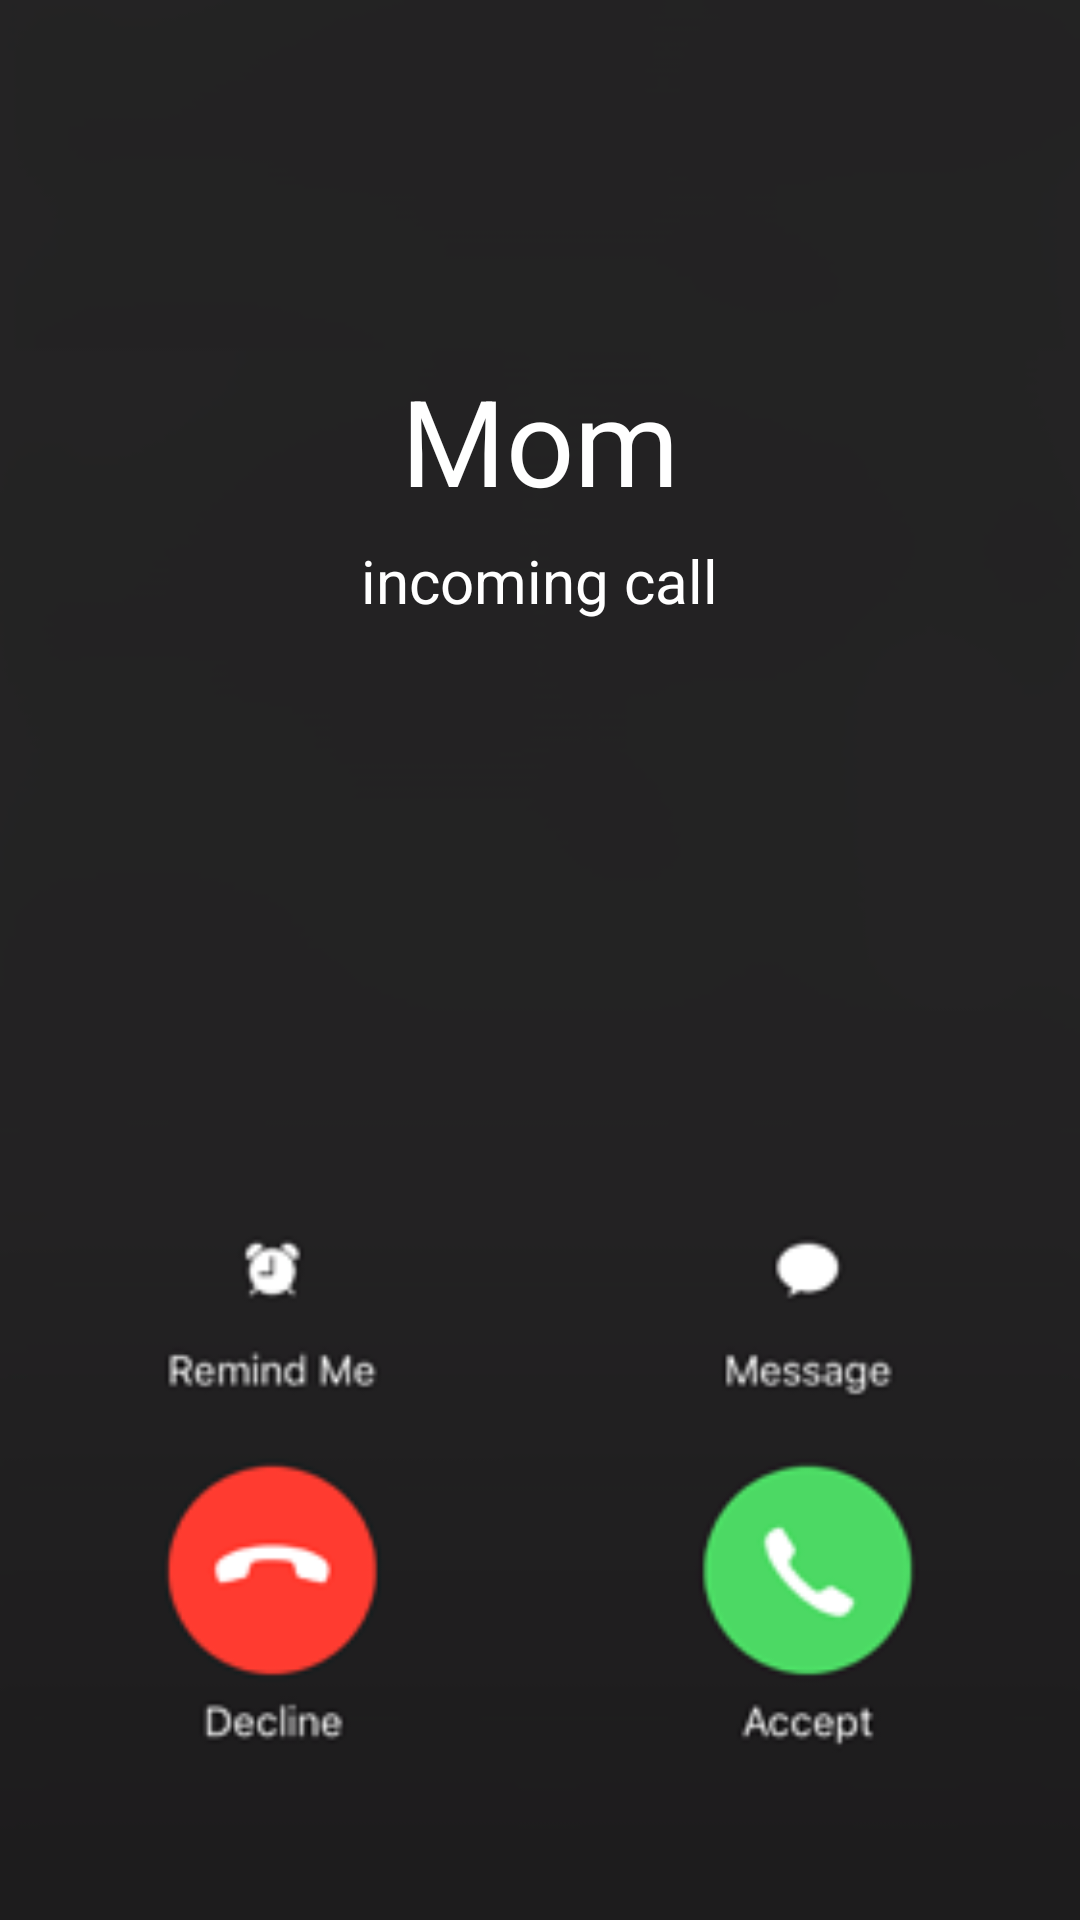

Reconstruct the res/layout file that produces this screen, plus the resources it refers to.
<!-- AndroidManifest.xml: application theme Theme.Womennovation -->
<!-- res/layout/activity_main6.xml -->
<?xml version="1.0" encoding="utf-8"?>
<RelativeLayout xmlns:android="http://schemas.android.com/apk/res/android"
    android:layout_width="match_parent"
    android:layout_height="match_parent"
    xmlns:tools="http://schemas.android.com/tools"
    android:background = "@drawable/phone"
    tools:context=".MainActivity6">
    <TextView
        android:layout_width="wrap_content"
        android:layout_height="wrap_content"
        android:text = "Mom"
        android:textColor="@color/white"
        android:textSize="40dp"
        android:layout_marginTop="120dp"
        android:layout_centerHorizontal="true"/>
    <TextView
        android:layout_width="wrap_content"
        android:layout_height="wrap_content"
        android:text = "incoming call"
        android:textColor="@color/white"
        android:textSize="20dp"
        android:layout_marginTop="180dp"
        android:layout_centerHorizontal="true"/>

    <ImageView
        android:id="@+id/acceptCall"
        android:layout_width="48dp"
        android:layout_height="48dp"
        android:layout_marginLeft="272dp"
        android:layout_marginTop="610dp"
        android:src="@drawable/baseline_call_24" />
    <ImageView
        android:id="@+id/declineCall"
        android:layout_width="48dp"
        android:layout_height="48dp"
        android:layout_marginLeft="76dp"
        android:layout_marginTop="610dp"
        android:src="@drawable/baseline_call_end_24" />

</RelativeLayout>
<!-- resources referenced by this layout -->
<resources>
  <!-- drawable phone: png bitmap (drawable, 7426 bytes) -->
  <style name="Theme.Womennovation" parent="Theme.MaterialComponents.DayNight.DarkActionBar">
          
          <item name="colorPrimary">@color/purple_500</item>
          <item name="colorPrimaryVariant">@color/purple_700</item>
          <item name="colorOnPrimary">@color/white</item>
          
          <item name="colorSecondary">@color/teal_200</item>
          <item name="colorSecondaryVariant">@color/teal_700</item>
          <item name="colorOnSecondary">@color/black</item>
          
          <item name="android:statusBarColor">?attr/colorPrimaryVariant</item>
          
      </style>
  <!-- not gathered from this repository: default colours our renderer supplied (Android Studio template values) -->
  <color name="purple_500">#FF6200EE</color>
  <color name="purple_700">#FF3700B3</color>
  <color name="teal_200">#FF03DAC5</color>
  <color name="teal_700">#FF018786</color>
  <color name="black">#FF000000</color>
  <color name="white">#FFFFFFFF</color>
</resources>
